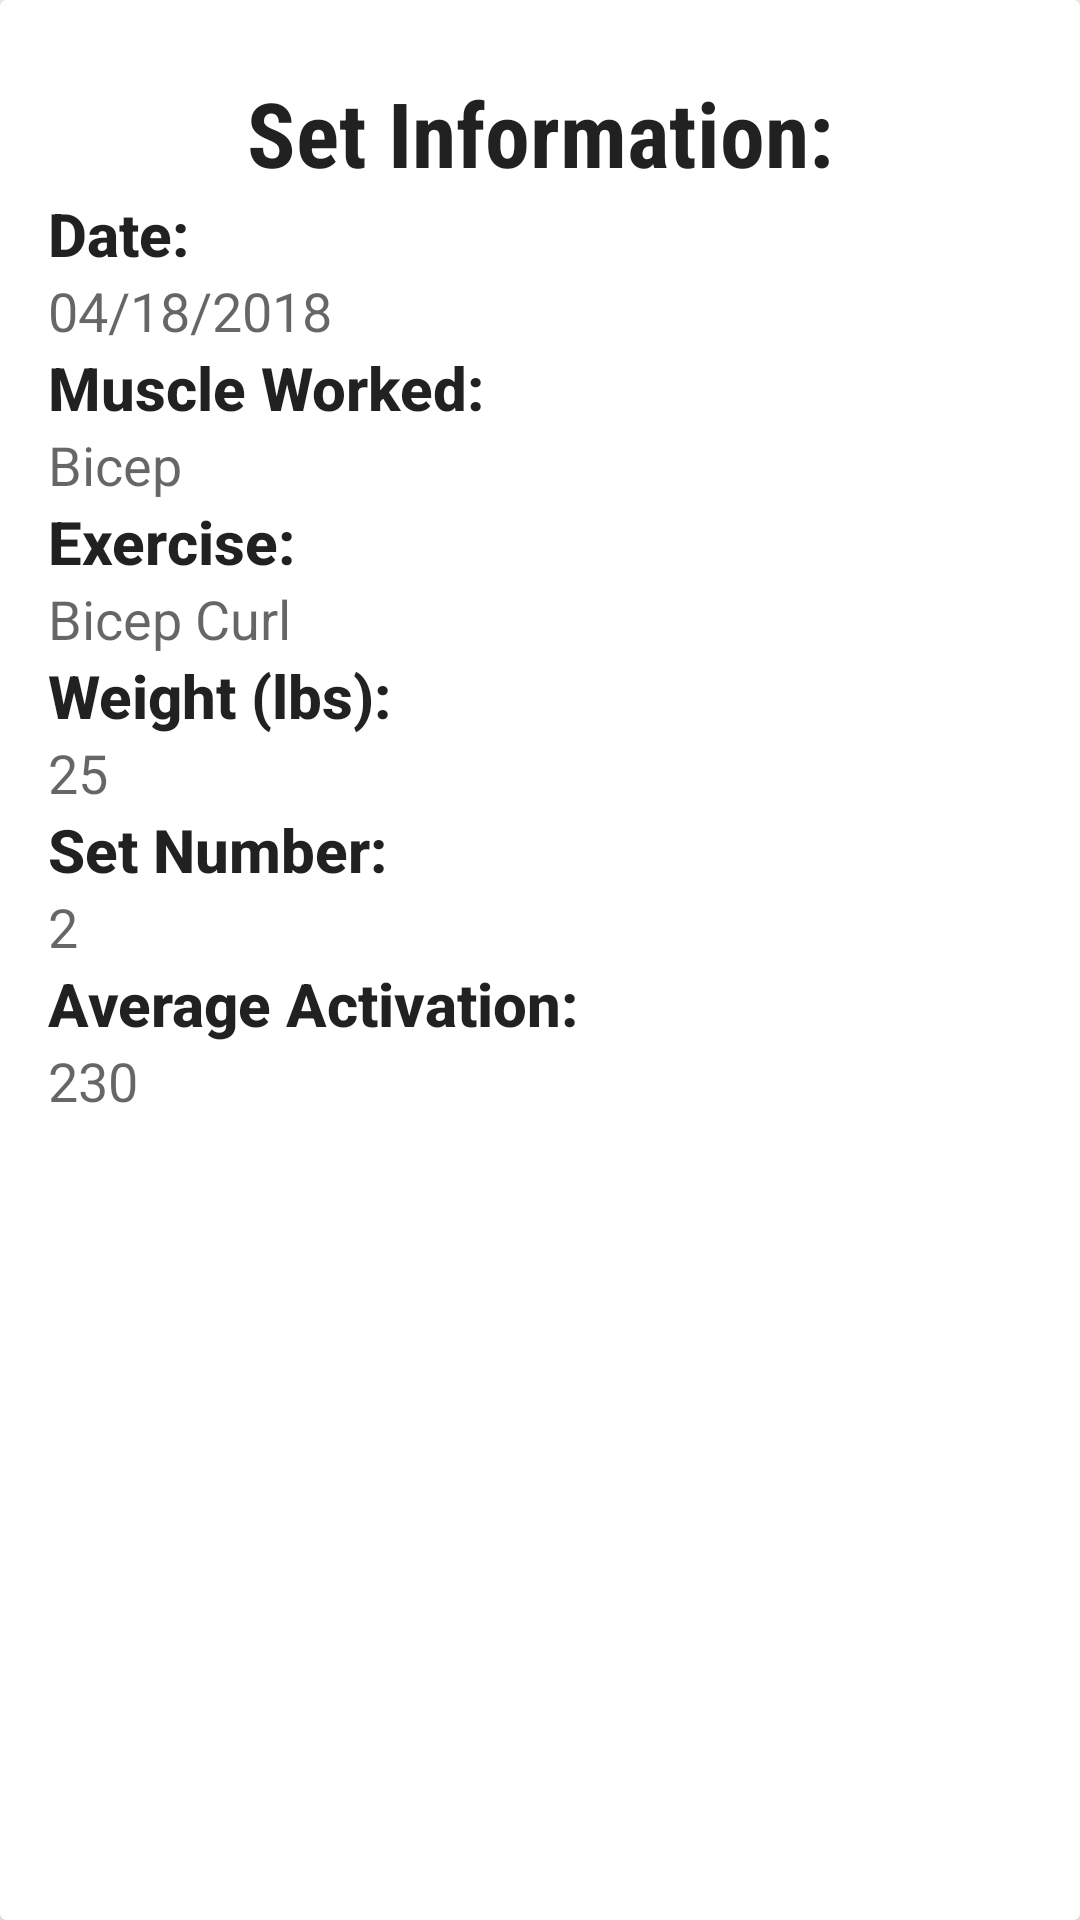

Produce the Android XML layout that renders to this screen, including the resource entries it uses.
<!-- AndroidManifest.xml: application theme AppTheme -->
<!-- res/layout/card_model.xml -->
<?xml version="1.0" encoding="utf-8"?>
<android.support.v7.widget.CardView xmlns:android="http://schemas.android.com/apk/res/android"
    android:layout_width="match_parent"
    android:layout_height="wrap_content"
    android:layout_marginTop="16dp"
    android:layout_marginBottom="@dimen/card_margin"
    android:layout_marginLeft="@dimen/card_margin"
    android:layout_marginRight="@dimen/card_margin">
    <LinearLayout
        style="@style/Widget.CardContent"
        android:layout_width="match_parent"
        android:layout_height="wrap_content">
        <TextView
            android:id="@+id/set_info"
            android:layout_width="match_parent"
            android:layout_height="wrap_content"
            android:gravity="center"
            android:textSize="30sp"
            android:fontFamily="sans-serif-condensed"
            android:lineSpacingMultiplier="0.85"
            android:textStyle="bold"
            android:textAppearance="@style/TextAppearance.AppCompat.Title"
            android:text="Set Information:" />
        <TextView
            android:id="@+id/set_date"
            android:layout_width="match_parent"
            android:layout_height="wrap_content"
            android:textStyle="bold"
            android:textAppearance="@style/TextAppearance.AppCompat.Title"
            android:text="Date:" />
        <TextView
            android:id="@+id/date_detail"
            android:layout_width="match_parent"
            android:layout_height="wrap_content"
            android:text="04/18/2018"
            android:textAppearance="@style/TextAppearance.AppCompat.Medium" />

        <TextView
            android:id="@+id/muscle"
            android:layout_width="match_parent"
            android:layout_height="wrap_content"
            android:text="Muscle Worked:"
            android:textStyle="bold"
            android:textAppearance="@style/TextAppearance.AppCompat.Title" />
        <TextView
            android:id="@+id/muscle_detail"
            android:layout_width="match_parent"
            android:layout_height="wrap_content"
            android:text="Bicep"
            android:textAppearance="@style/TextAppearance.AppCompat.Medium" />
        <TextView
            android:id="@+id/exercise"
            android:layout_width="match_parent"
            android:layout_height="wrap_content"
            android:text="Exercise:"
            android:textStyle="bold"
            android:textAppearance="@style/TextAppearance.AppCompat.Title" />
        <TextView
            android:id="@+id/exercise_detail"
            android:layout_width="match_parent"
            android:layout_height="wrap_content"
            android:text="Bicep Curl"
            android:textAppearance="@style/TextAppearance.AppCompat.Medium" />
        <TextView
            android:id="@+id/weight"
            android:layout_width="match_parent"
            android:layout_height="wrap_content"
            android:text="Weight (lbs):"
            android:textStyle="bold"
            android:textAppearance="@style/TextAppearance.AppCompat.Title" />
        <TextView
            android:id="@+id/weight_detail"
            android:layout_width="match_parent"
            android:layout_height="wrap_content"
            android:text="25"
            android:textAppearance="@style/TextAppearance.AppCompat.Medium" />
        <TextView
            android:id="@+id/set"
            android:layout_width="match_parent"
            android:layout_height="wrap_content"
            android:text="Set Number:"
            android:textStyle="bold"
            android:textAppearance="@style/TextAppearance.AppCompat.Title" />
        <TextView
            android:id="@+id/set_detail"
            android:layout_width="match_parent"
            android:layout_height="wrap_content"
            android:text="2"
            android:textAppearance="@style/TextAppearance.AppCompat.Medium" />
        <TextView
            android:id="@+id/set_activation"
            android:layout_width="match_parent"
            android:layout_height="wrap_content"
            android:text="Average Activation: "
            android:textStyle="bold"
            android:textAppearance="@style/TextAppearance.AppCompat.Title" />
        <TextView
            android:id="@+id/activation_detail"
            android:layout_width="match_parent"
            android:layout_height="wrap_content"
            android:textAppearance="@style/TextAppearance.AppCompat.Medium"
            android:text="230" />
    </LinearLayout>
</android.support.v7.widget.CardView>
<!-- resources referenced by this layout -->
<resources>
  <style name="Widget.CardContent" parent="android:Widget">
          <item name="android:paddingLeft">16dp</item>
          <item name="android:paddingRight">16dp</item>
          <item name="android:paddingTop">24dp</item>
          <item name="android:paddingBottom">24dp</item>
          <item name="android:orientation">vertical</item>
      </style>
  <style name="AppTheme" parent="Theme.AppCompat.Light.DarkActionBar">
          
          <item name="colorPrimary">@color/colorPrimary</item>
          <item name="colorPrimaryDark">@color/colorPrimaryDark</item>
          <item name="colorAccent">@color/colorAccent</item>
      </style>
  <!-- not gathered from this repository: default colours our renderer supplied (Android Studio template values) -->
  <color name="colorPrimary">#FF6200EE</color>
  <color name="colorPrimaryDark">#FF3700B3</color>
  <color name="colorAccent">#FF03DAC5</color>
</resources>
